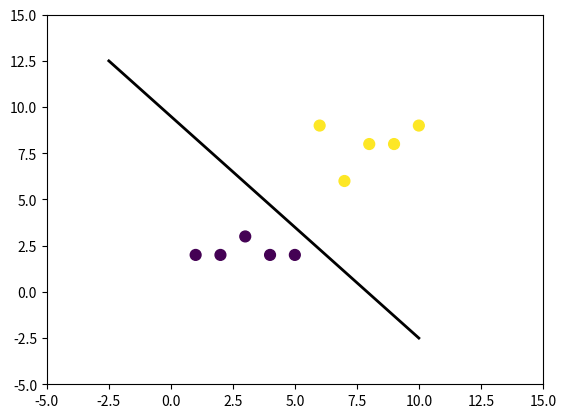
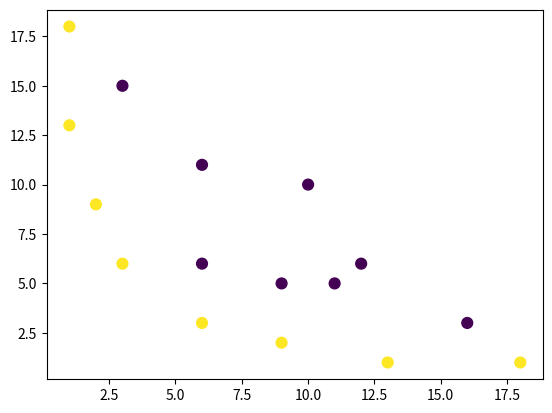
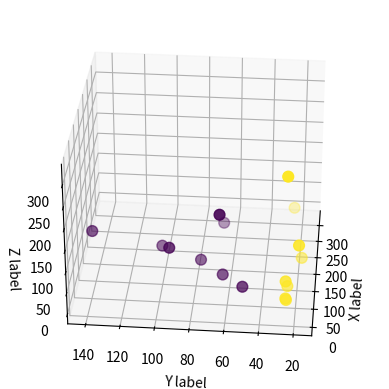
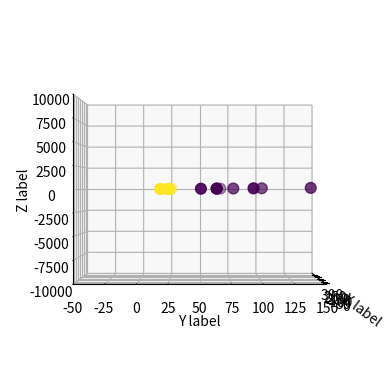

Reproduce these figures in Python, in order.
"""
.. biblioteca:: Exploration of kernels
   :plataforma: Unix, Windows, MAC
   :sinopsis: Kernels
[redacted]
"""


#importing our libraries
import numpy as np
import matplotlib.pyplot as plt
from mpl_toolkits.mplot3d import Axes3D


x = np.array([1,2,3,4,5,6,7,8,9,10])
y = np.array([2,2,3,2,2,9,6,8,8,9])
labels = np.array([0,0,0,0,0,1,1,1,1,1])


fig = plt.figure()
ax  = fig.add_subplot(111)
plt.scatter(x, y, c=labels, s=60)
plt.plot([-2.5, 10], [12.5,-2.5], 'k-', lw=2)
ax.set_xlim([-5,15])
ax.set_ylim([-5,15])
plt.show()

x = np.array([1,1,2,3,3,6,6,6,9,9,10,11,12,13,16,18])
y = np.array([18,13,9,6,15,11,6,3,5,2,10,5,6,1,3,1])
labels = np.array([1,1,1,1,0,0,0,1,0,1,0,0,0,1,0,1])

fig = plt.figure()
ax  = fig.add_subplot(111)
plt.scatter(x, y, c=labels, s=60)
plt.show()



#our kernel function
def mapping(x,y):
    x = np.c_[(x, y)] # concatenando nuestros vectores en forma de columna
    if len(x)>2:
        x_1 = x[:,0]**2 # este era nuestro x
        x_2 = np.sqrt(2) * x[:,0] * x[:,1] ## \|2 * x * y
        x_3 = x[:,1]**2 # este era nuestro y
    else:
        x_1 = x[0]**2 # este era nuestro x
        x_2 = np.sqrt(2) * x[0] * x[1] ## \|2 * x * y
        x_3 = x[1]**2 # este era nuestro y
    trans_x = np.array([x_1, x_2, x_3])
    return trans_x


#x,y => x,y,z
trans_x = mapping(x,y)

fig = plt.figure()
ax  = fig.add_subplot(111, projection="3d")
ax.scatter(trans_x[0], trans_x[1], trans_x[2], c=labels, s=60)
ax.view_init(30, 185)
ax.set_xlabel('X label')
ax.set_ylabel('Y label')
ax.set_zlabel('Z label')
plt.show()


fig = plt.figure()
ax  = fig.add_subplot(111, projection="3d")
ax.scatter(trans_x[0], trans_x[1], trans_x[1], c=labels, s=60)
ax.view_init(0, -180)
ax.set_zlim([-10000,10000])
ax.set_ylim([150,-50])
ax.set_xlabel('X label')
ax.set_ylabel('Y label')
ax.set_zlabel('Z label')
plt.show()
